Run: headless pygame with SDL's dummy video driver; simulated clock (each Clock.tick advances the game by its frame time, no real sleeping); random seed 0; keys injected as events and as key.get_pressed() state; no mouse input.
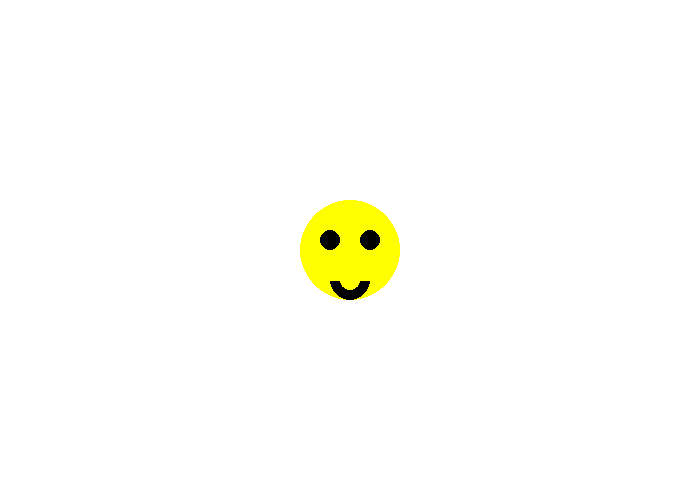
Frame 1 of 4 · flips 1–60 · no input
Frame 2 of 4 · flips 61–180 · tapped SPACE, RETURN · held RIGHT (→), D · screen unchanged from frame 1, image omitted
Frame 3 of 4 · flips 181–300 · held DOWN (↓), S · screen unchanged from frame 2, image omitted
Frame 4 of 4 · flips 301–420 · held LEFT (←), A, UP (↑), W · screen unchanged from frame 3, image omitted

The pygame program that drew these frames:

# -*- coding: utf-8 -*-
"""
Created on Sat Mar 20 10:08:48 2021

@author: Hsieh
"""

import pygame
import random
black=(0,0,0)
white=(255,255,255)
green=(0,255,0)
red=(255,0,0)
purple=(255,0,255)
yellow = (255,255,0)

pygame.init()

size=(700,500)
screen=pygame.display.set_mode(size)
pygame.display.set_caption("game")

x = random.randint(0,700)
y = random.randint(0,500)

done=False
clock=pygame.time.Clock()
while not done:
    for event in pygame.event.get():
        if event.type==pygame.QUIT:
            done=True
            
    screen.fill(white)
    
    pygame.draw.circle(screen,yellow,(350,250),50,50)
    pygame.draw.circle(screen,black,(370,240),10,10)
    pygame.draw.circle(screen,black,(330,240),10,10)
    pygame.draw.circle(screen,black,(350,280),20,10)
    pygame.draw.line(screen,yellow,(370,265),(330,265),30)
    pygame.display.flip()
    clock.tick(60)
pygame.quit()
